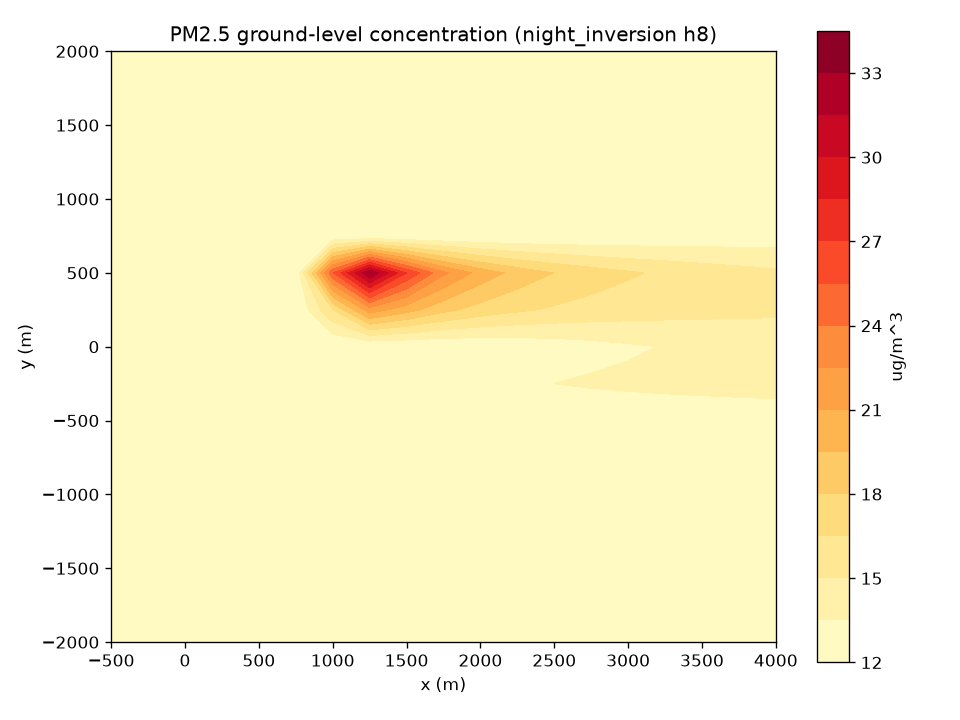

Values plotted in this chart, from the file beside it:
x_m, y_m, conc_ug_m3
-500, -2000, 12
-250, -2000, 12
0, -2000, 12
250, -2000, 12
500, -2000, 12
750, -2000, 12
1000, -2000, 12
1250, -2000, 12
1500, -2000, 12
1750, -2000, 12
2000, -2000, 12
2250, -2000, 12
2500, -2000, 12
2750, -2000, 12
3000, -2000, 12
3250, -2000, 12
3500, -2000, 12
3750, -2000, 12
4000, -2000, 12
-500, -1750, 12
-250, -1750, 12
0, -1750, 12
250, -1750, 12
500, -1750, 12
750, -1750, 12
1000, -1750, 12
1250, -1750, 12
1500, -1750, 12
1750, -1750, 12
2000, -1750, 12
2250, -1750, 12
2500, -1750, 12
2750, -1750, 12
3000, -1750, 12
3250, -1750, 12
3500, -1750, 12
3750, -1750, 12
4000, -1750, 12.01
-500, -1500, 12
-250, -1500, 12
0, -1500, 12
250, -1500, 12
500, -1500, 12
750, -1500, 12
1000, -1500, 12.01
1250, -1500, 12.01
1500, -1500, 12.01
1750, -1500, 12.02
2000, -1500, 12.02
2250, -1500, 12.02
2500, -1500, 12.03
2750, -1500, 12.03
3000, -1500, 12.03
3250, -1500, 12.04
3500, -1500, 12.04
3750, -1500, 12.04
4000, -1500, 12.05
-500, -1250, 12.26
-250, -1250, 12.29
0, -1250, 12.32
... 263 more rows
